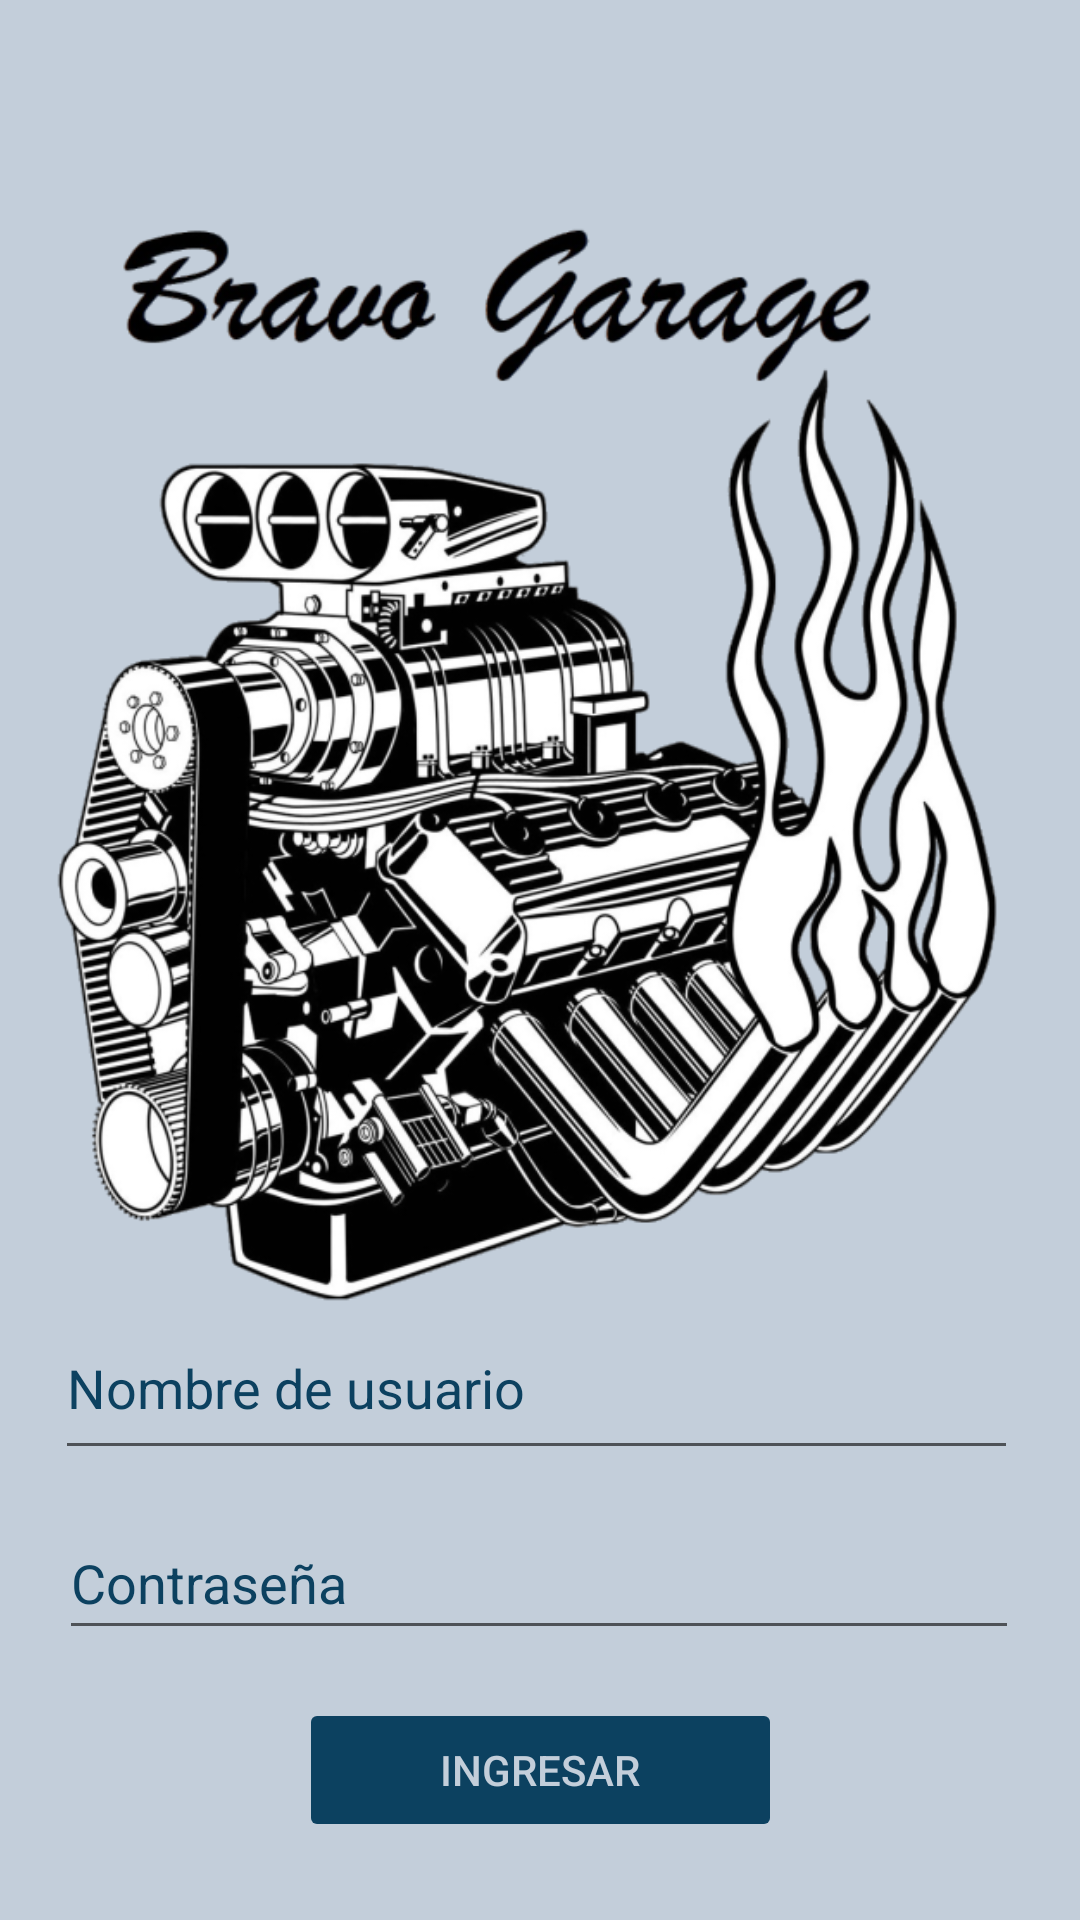

This screen was rendered from an Android layout file. Write that file and the resources it references.
<!-- AndroidManifest.xml: application theme Theme.BravoFrontend -->
<!-- res/layout/fragment_login.xml -->
<?xml version="1.0" encoding="utf-8"?>
<androidx.constraintlayout.widget.ConstraintLayout xmlns:android="http://schemas.android.com/apk/res/android"
    xmlns:app="http://schemas.android.com/apk/res-auto"
    xmlns:tools="http://schemas.android.com/tools"
    android:id="@+id/container"
    android:layout_width="match_parent"
    android:layout_height="match_parent"
    android:background="@color/mistyBlue"
    android:paddingLeft="@dimen/fragment_horizontal_margin"
    android:paddingTop="@dimen/fragment_vertical_margin"
    android:paddingRight="@dimen/fragment_horizontal_margin"
    android:paddingBottom="@dimen/fragment_vertical_margin"
    tools:context=".view.LoginFragment">

    <ImageView
        android:id="@+id/logo_view"
        android:layout_width="326dp"
        android:layout_height="379dp"
        android:contentDescription="@string/login_image_description"
        android:src="@drawable/engine"
        app:layout_constraintBottom_toBottomOf="parent"
        app:layout_constraintEnd_toEndOf="parent"
        app:layout_constraintHorizontal_bias="0.311"
        app:layout_constraintStart_toStartOf="parent"
        app:layout_constraintTop_toTopOf="parent"
        app:layout_constraintVertical_bias="0.243" />

    <Button
        android:id="@+id/login_button"
        android:layout_width="161dp"
        android:layout_height="48dp"
        android:layout_gravity="start"
        android:layout_marginStart="48dp"
        android:layout_marginEnd="48dp"
        android:backgroundTint="@color/midnightBlue"
        android:drawableTint="@color/mistyBlue"
        android:enabled="false"
        android:text="@string/action_sign_in"
        android:textColor="@color/mistyBlue"
        app:layout_constraintBottom_toBottomOf="parent"
        app:layout_constraintEnd_toEndOf="parent"
        app:layout_constraintStart_toStartOf="parent"
        app:layout_constraintTop_toTopOf="parent"
        app:layout_constraintVertical_bias="0.956" />

    <EditText
        android:id="@+id/login_pwd"
        android:layout_width="320dp"
        android:layout_height="48dp"
        android:layout_marginStart="24dp"
        android:layout_marginEnd="24dp"
        android:autofillHints="@string/prompt_password"
        android:hint="@string/prompt_password"
        android:imeActionLabel="@string/action_sign_in_short"
        android:imeOptions="actionDone"
        android:inputType="textPassword"
        android:minHeight="48dp"
        android:selectAllOnFocus="true"
        android:textColorHint="@color/midnightBlue"
        app:layout_constraintBottom_toBottomOf="parent"
        app:layout_constraintEnd_toEndOf="parent"
        app:layout_constraintHorizontal_bias="0.558"
        app:layout_constraintStart_toStartOf="parent"
        app:layout_constraintTop_toTopOf="parent"
        app:layout_constraintVertical_bias="0.848" />

    <EditText
        android:id="@+id/login_username"
        android:layout_width="321dp"
        android:layout_height="58dp"
        android:autofillHints="@string/prompt_email"
        android:hint="@string/prompt_email"
        android:inputType="textEmailAddress"
        android:minHeight="48dp"
        android:selectAllOnFocus="true"
        android:textColorHint="@color/midnightBlue"
        app:layout_constraintBottom_toBottomOf="parent"
        app:layout_constraintEnd_toEndOf="parent"
        app:layout_constraintHorizontal_bias="0.466"
        app:layout_constraintStart_toStartOf="parent"
        app:layout_constraintTop_toTopOf="parent"
        app:layout_constraintVertical_bias="0.742" />

    <ProgressBar
        android:id="@+id/loading"
        android:layout_width="wrap_content"
        android:layout_height="wrap_content"
        android:layout_gravity="center"
        android:layout_marginStart="32dp"
        android:layout_marginTop="64dp"
        android:layout_marginEnd="32dp"
        android:layout_marginBottom="64dp"
        android:visibility="gone"
        app:layout_constraintBottom_toBottomOf="parent"
        app:layout_constraintEnd_toEndOf="@+id/login_pwd"
        app:layout_constraintStart_toStartOf="@+id/login_pwd"
        app:layout_constraintTop_toTopOf="parent"
        app:layout_constraintVertical_bias="0.3" />
</androidx.constraintlayout.widget.ConstraintLayout>
<!-- resources referenced by this layout -->
<resources>
  <color name="midnightBlue">#0C4160</color>
  <color name="mistyBlue">#C3CEDA</color>
  <!-- drawable engine: png bitmap (drawable-v24, 243568 bytes) -->
  <string name="action_sign_in">Ingresar</string>
  <string name="action_sign_in_short">Ingresar o registrar</string>
  <string name="login_image_description">Image used for bravos app logo.</string>
  <string name="prompt_email">Nombre de usuario</string>
  <string name="prompt_password">Contraseña</string>
  <style name="Theme.BravoFrontend" parent="Theme.MaterialComponents.DayNight.DarkActionBar">
          
          <item name="colorPrimary">@color/darkBlue</item>
          <item name="colorPrimaryVariant">@color/midnightBlue</item>
          <item name="colorOnPrimary">@color/white</item>
          
          <item name="colorSecondary">@color/midnightBlue</item>
          <item name="colorSecondaryVariant">@color/blueGray</item>
          <item name="colorOnSecondary">@color/mistyBlue</item>
          
          <item name="android:statusBarColor" tools:targetApi="l">?attr/colorPrimaryVariant</item>
          
      </style>
  <color name="darkBlue">#071330</color>
  <color name="white">#FFFFFFFF</color>
  <color name="blueGray">#738FA7</color>
</resources>
